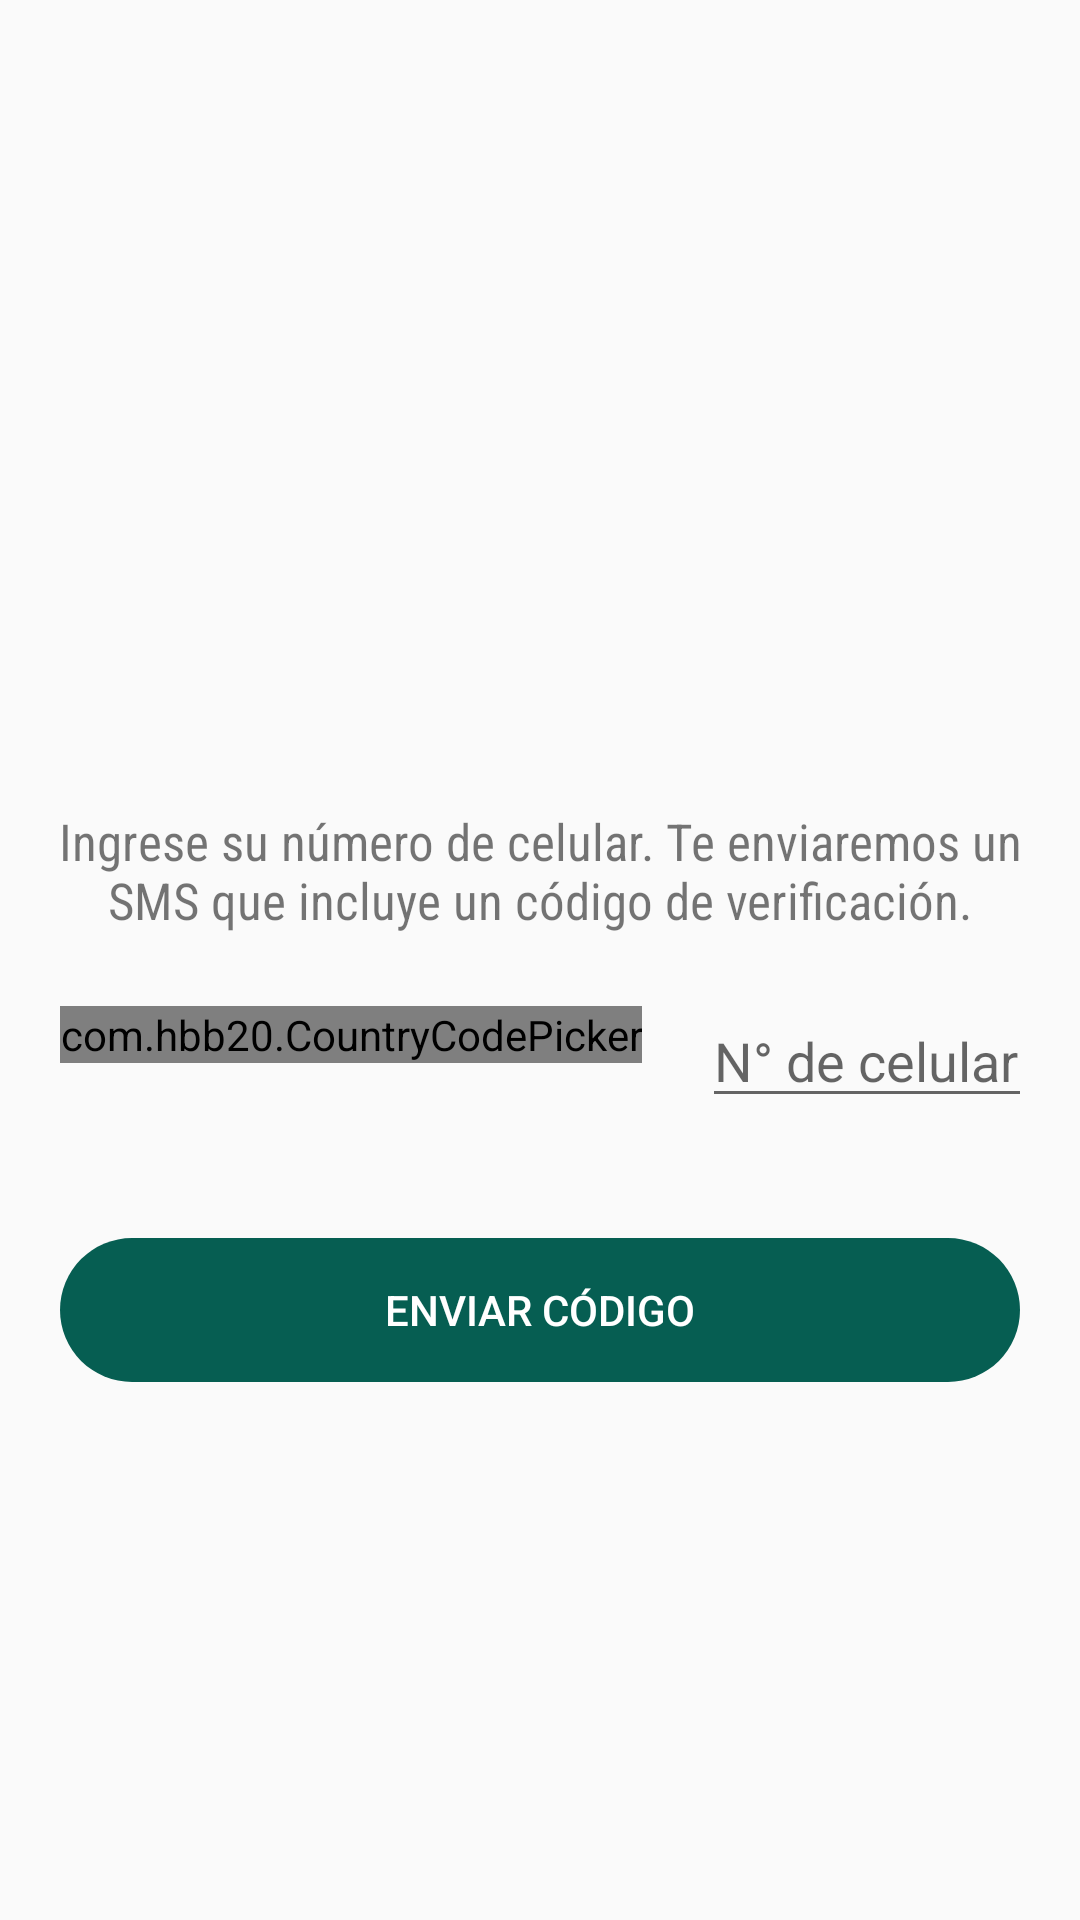

Android layout source for this screen:
<!-- AndroidManifest.xml: application theme AppTheme -->
<!-- res/layout/activity_main.xml -->
<?xml version="1.0" encoding="utf-8"?>
<androidx.coordinatorlayout.widget.CoordinatorLayout
    xmlns:android="http://schemas.android.com/apk/res/android"
    xmlns:app="http://schemas.android.com/apk/res-auto"
    xmlns:tools="http://schemas.android.com/tools"
    android:layout_width="match_parent"
    android:layout_height="match_parent"
    tools:context=".activities.MainActivity">

    <LinearLayout
        android:layout_width="match_parent"
        android:layout_height="match_parent"
        android:orientation="vertical"
        android:gravity="center">

        <ImageView
            android:layout_width="90dp"
            android:layout_height="90dp"
            android:layout_gravity="center"
            android:src="@drawable/icon_logo" />

        <TextView
            android:layout_width="wrap_content"
            android:layout_height="wrap_content"
            android:text="Ingrese su número de celular. Te enviaremos un SMS que incluye un código de verificación."
            android:textAlignment="center"
            android:layout_marginTop="20dp"
            android:textSize="17dp"
            android:fontFamily="sans-serif-condensed"
            android:layout_marginLeft="15dp"
            android:layout_marginRight="15dp"/>

        <LinearLayout
            android:layout_width="match_parent"
            android:layout_height="wrap_content"
            android:orientation="horizontal"
            android:layout_marginRight="20dp"
            android:layout_marginLeft="20dp">

            <com.hbb20.CountryCodePicker
                android:id="@+id/ccp"
                android:layout_width="wrap_content"
                android:layout_height="wrap_content"
                app:ccp_areaCodeDetectedCountry="true"
                tools:ccp_contentColor="#fcfdfd"
                tools:ccp_textSize="20dp"
                android:layout_marginTop="24dp" />


            <EditText
                android:id="@+id/edtTextCel"
                android:layout_width="200dp"
                android:layout_height="wrap_content"
                android:hint="N° de celular"
                android:inputType="phone"
                android:layout_margin="20dp"/>


        </LinearLayout>


        <Button
            android:id="@+id/btnSendCode"
            android:layout_width="match_parent"
            android:layout_height="wrap_content"
            android:text="ENVIAR CÓDIGO"
            android:layout_margin="20dp"
            android:background="@drawable/rounded_button"
            android:backgroundTint="@color/colorPrimary"
            android:textColor="@color/colorWhite"/>

    </LinearLayout>

</androidx.coordinatorlayout.widget.CoordinatorLayout>
<!-- resources referenced by this layout -->
<resources>
  <color name="colorPrimary">#065E52</color>
  <color name="colorWhite">#FFFFFF</color>
  <!-- drawable icon_logo: png bitmap (mipmap-hdpi, 2666 bytes) -->
  <!-- drawable rounded_button (drawable-v24) -->
  <?xml version="1.0" encoding="utf-8"?>
  <shape xmlns:android="http://schemas.android.com/apk/res/android"
      android:shape="rectangle" android:padding="10dp">
  
      <corners android:radius="25dp" />
  
  </shape>
  <style name="AppTheme" parent="Theme.AppCompat.Light.NoActionBar">
          
          <item name="colorPrimary">@color/colorPrimary</item>
          <item name="colorPrimaryDark">@color/colorPrimaryDark</item>
          <item name="colorAccent">@color/colorAccent</item>
          <item name="android:windowDisablePreview">true</item>
      </style>
  <color name="colorPrimaryDark">#054E43</color>
  <color name="colorAccent">#8FA1AF</color>
</resources>
